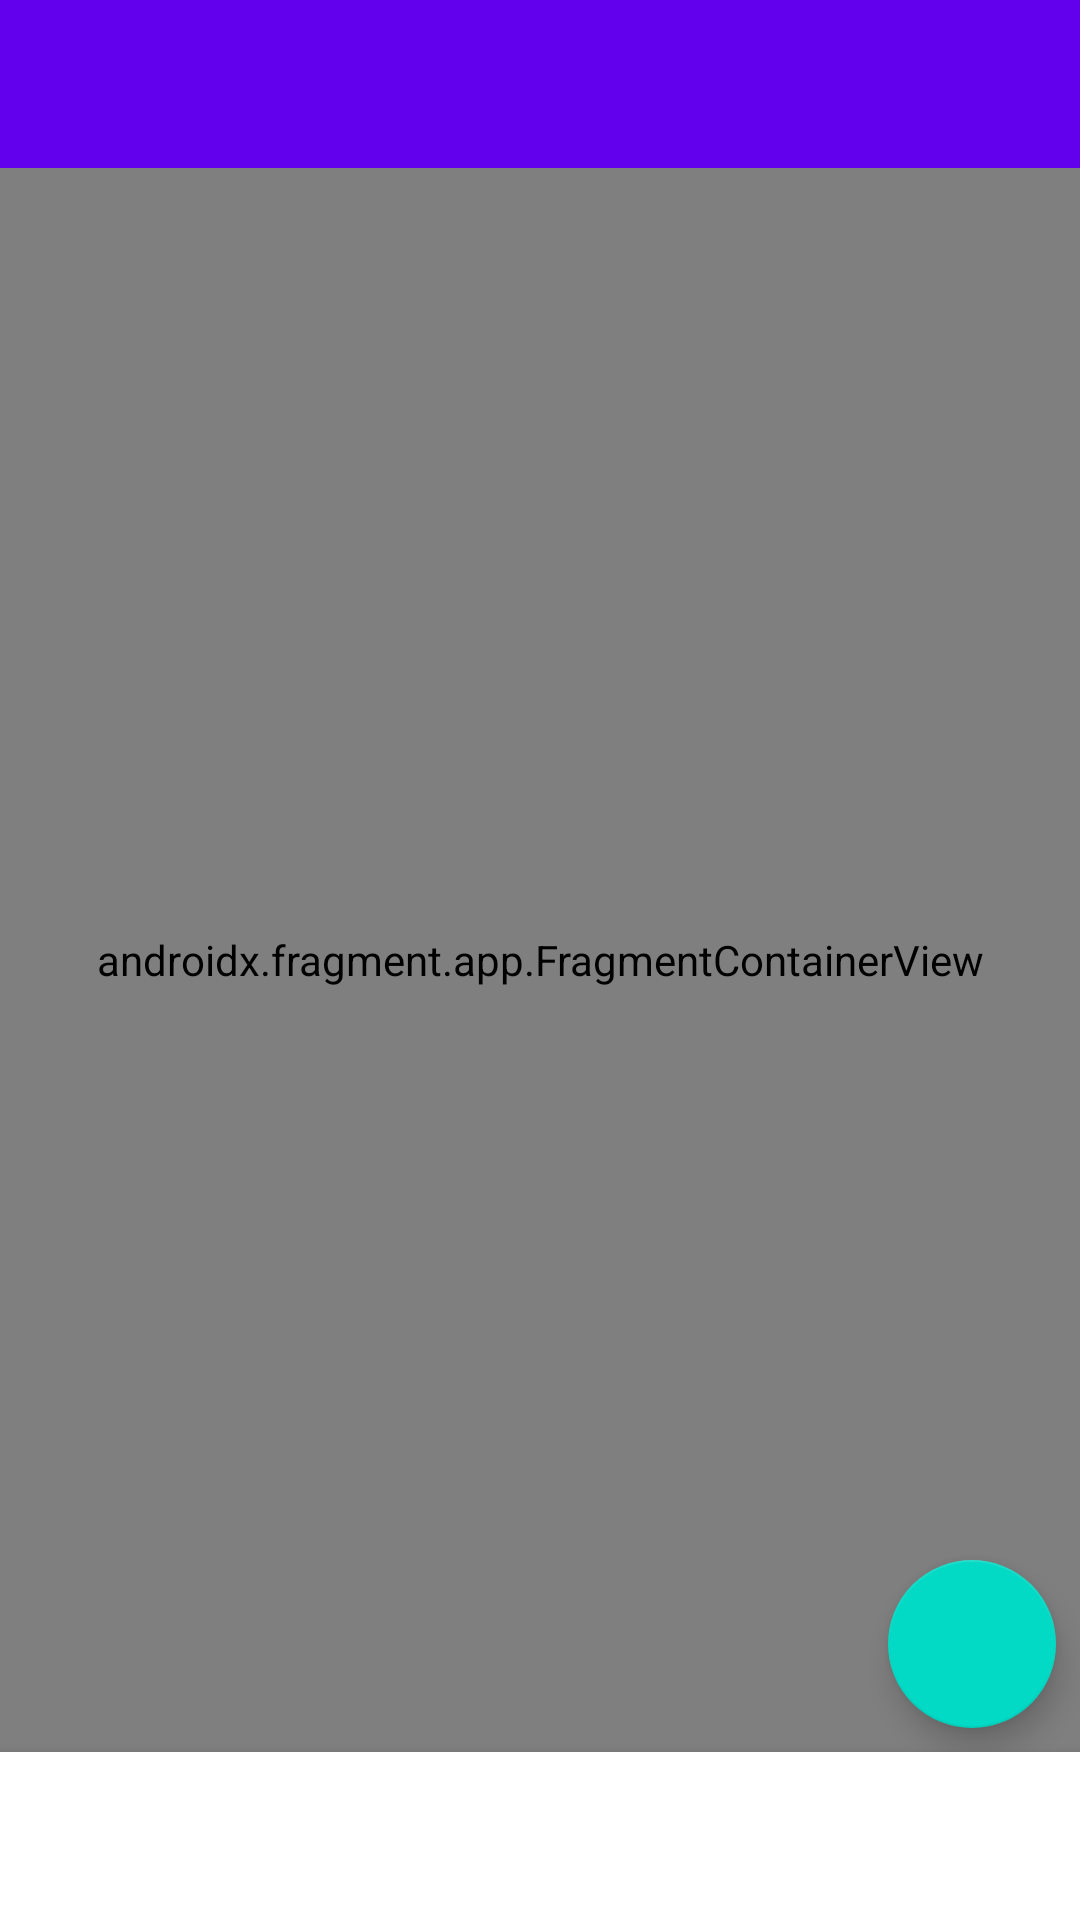

Produce the Android XML layout that renders to this screen, including the resource entries it uses.
<!-- AndroidManifest.xml: application theme Theme.SMSApp -->
<!-- res/layout/activity_main.xml -->
<?xml version="1.0" encoding="utf-8"?>
<androidx.constraintlayout.widget.ConstraintLayout xmlns:android="http://schemas.android.com/apk/res/android"
    xmlns:app="http://schemas.android.com/apk/res-auto"
    android:id="@+id/container"
    android:layout_width="match_parent"
    android:layout_height="match_parent">

    <com.google.android.material.appbar.AppBarLayout
        android:id="@+id/app_bar_layout"
        android:layout_width="match_parent"
        android:layout_height="wrap_content"
        app:layout_constraintEnd_toEndOf="parent"
        app:layout_constraintStart_toStartOf="parent"
        app:layout_constraintTop_toTopOf="parent">

        <com.google.android.material.appbar.MaterialToolbar
            android:id="@+id/toolbar"
            android:layout_width="match_parent"
            android:layout_height="?attr/actionBarSize"
            app:layout_scrollFlags="enterAlways|scroll"
            app:popupTheme="@style/ThemeOverlay.AppCompat.Light" />

    </com.google.android.material.appbar.AppBarLayout>

    <androidx.fragment.app.FragmentContainerView
        android:id="@+id/fragment_container_view"
        android:name="androidx.navigation.fragment.NavHostFragment"
        android:layout_width="0dp"
        android:layout_height="0dp"
        app:defaultNavHost="true"
        app:layout_constraintBottom_toTopOf="@id/nav_view"
        app:layout_constraintEnd_toEndOf="parent"
        app:layout_constraintStart_toStartOf="parent"
        app:layout_constraintTop_toBottomOf="@id/app_bar_layout"
        app:navGraph="@navigation/nav_graph" />

    <com.google.android.material.bottomnavigation.BottomNavigationView
        android:id="@+id/nav_view"
        android:layout_width="0dp"
        android:layout_height="wrap_content"
        android:layout_marginStart="0dp"
        android:layout_marginEnd="0dp"
        android:background="?android:attr/windowBackground"
        app:layout_constraintBottom_toBottomOf="parent"
        app:layout_constraintLeft_toLeftOf="parent"
        app:layout_constraintRight_toRightOf="parent" />

    <androidx.viewpager2.widget.ViewPager2
        android:id="@+id/main_viewpager"
        android:layout_width="0dp"
        android:layout_height="0dp"
        app:layout_constraintBottom_toTopOf="@id/nav_view"
        app:layout_constraintEnd_toEndOf="parent"
        app:layout_constraintStart_toStartOf="parent"
        app:layout_constraintTop_toBottomOf="@id/app_bar_layout" />

    <com.google.android.material.floatingactionbutton.FloatingActionButton
        android:id="@+id/fab_new_msg"
        android:layout_width="wrap_content"
        android:layout_height="wrap_content"
        android:layout_marginEnd="8dp"
        android:layout_marginBottom="8dp"
        android:contentDescription="@string/fab_content_desc"
        android:src="@drawable/ic_message"
        app:layout_constraintBottom_toTopOf="@id/nav_view"
        app:layout_constraintEnd_toEndOf="parent" />

</androidx.constraintlayout.widget.ConstraintLayout>
<!-- resources referenced by this layout -->
<resources>
  <string name="fab_content_desc">New message</string>
  <style name="Theme.SMSApp" parent="Theme.MaterialComponents.Light.NoActionBar">
  
          
          <item name="colorPrimary">@color/purple_500</item>
          <item name="colorPrimaryVariant">@color/purple_700</item>
          <item name="colorOnPrimary">@color/white</item>
  
          
          <item name="colorSecondary">@color/teal_200</item>
          <item name="colorSecondaryVariant">@color/teal_700</item>
          <item name="colorOnSecondary">@color/black</item>
  
          
          <item name="android:statusBarColor">?attr/colorPrimaryVariant</item>
  
          
  
          
          <item name="bottomNavigationStyle">@style/BottomNavigationViewStyle</item>
  
          
          <item name="windowActionModeOverlay">true</item>
          <item name="actionModeStyle">@style/ActionMode</item>
  
          
          <item name="windowActionBar">false</item>
          <item name="windowNoTitle">true</item>
          <item name="windowActionBarOverlay">true</item>
  
          
          <item name="conversationTextColor">@color/textColorLight</item>
          <item name="conversationTextHintColor">@color/textColorHintLight</item>
  
      </style>
  <color name="purple_500">#FF6200EE</color>
  <color name="purple_700">#FF3700B3</color>
  <color name="white">#FFFFFFFF</color>
  <color name="teal_200">#FF03DAC5</color>
  <color name="teal_700">#FF018786</color>
  <color name="black">#FF000000</color>
  <style name="BottomNavigationViewStyle" parent="Widget.MaterialComponents.BottomNavigationView.Colored">
          <item name="materialThemeOverlay">@style/BottomNavigationView</item>
      </style>
  <style name="ActionMode" parent="Widget.AppCompat.ActionMode">
          <item name="background">?attr/colorPrimary</item>
          <item name="titleTextStyle">?attr/textAppearanceHeadline6</item>
          <item name="subtitleTextStyle">?attr/textAppearanceSubtitle1</item>
      </style>
  <color name="textColorLight">#101010</color>
  <color name="textColorHintLight">#393939</color>
  <style name="BottomNavigationView">
          <item name="colorOnPrimary">@color/black</item>
      </style>
</resources>
